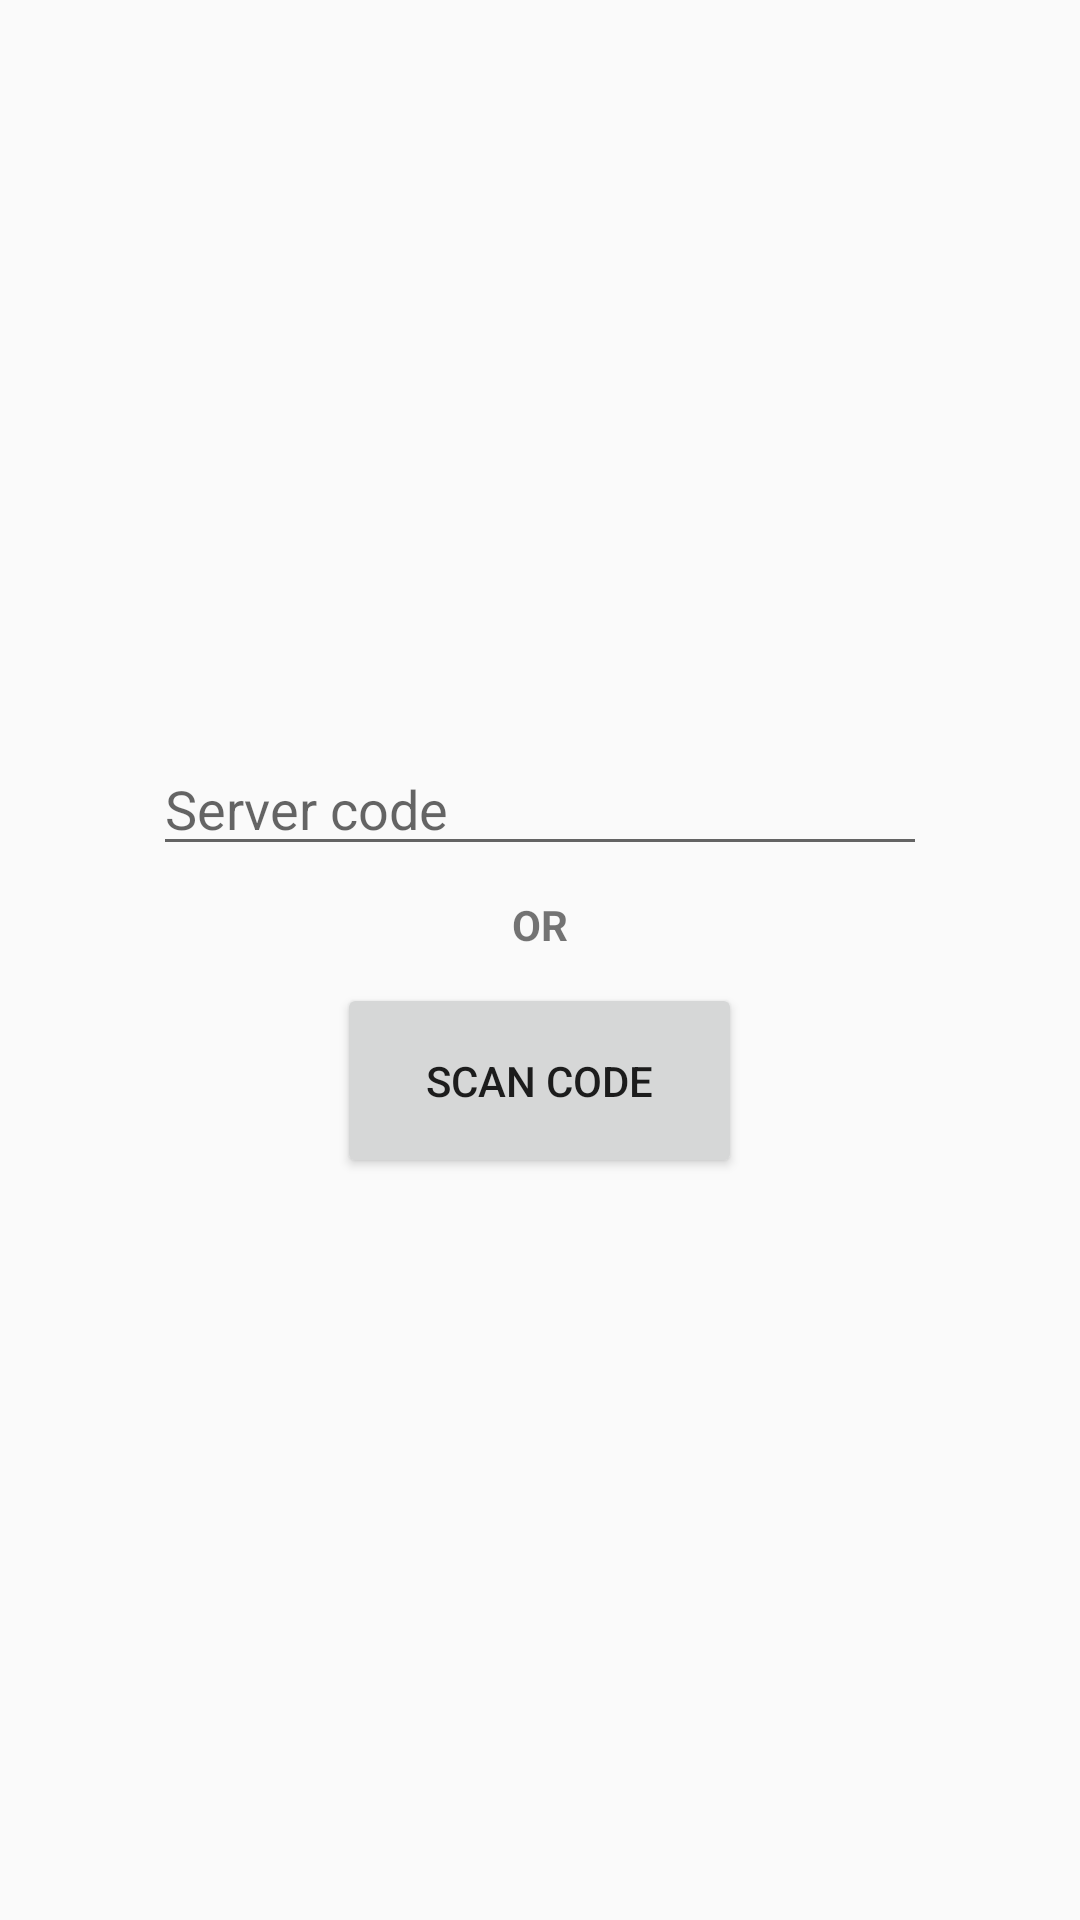

Reconstruct the res/layout file that produces this screen, plus the resources it refers to.
<!-- AndroidManifest.xml: application theme AppTheme -->
<!-- res/layout/activity_find_table.xml -->
<LinearLayout
    xmlns:android="http://schemas.android.com/apk/res/android"
    android:layout_width="match_parent"
    android:layout_height="match_parent"
    android:gravity="center_vertical|center_horizontal"
    android:orientation="vertical"
    android:paddingBottom="@dimen/activity_vertical_margin"
    android:paddingLeft="@dimen/activity_horizontal_margin"
    android:paddingRight="@dimen/activity_horizontal_margin"
    android:paddingTop="16dp"
    android:id="@+id/findTableRoot">

    <EditText
        android:id="@+id/serverCodeField"
        android:layout_width="match_parent"
        android:layout_height="wrap_content"
        android:hint="Server code"
        android:maxLines="1"
        android:singleLine="true"
        android:layout_marginLeft="35dp"
        android:layout_marginRight="35dp" />

    <TextView
        android:layout_width="wrap_content"
        android:layout_height="wrap_content"
        android:text="OR"
        android:textStyle="bold"
        android:layout_marginTop="10dp"
        android:layout_marginBottom="10dp"/>

    <Button
        android:id="@+id/joinTableButton"
        android:layout_width="135dp"
        android:layout_height="65dp"
        android:text="Scan Code" />
</LinearLayout>
<!-- resources referenced by this layout -->
<resources>
  <dimen name="activity_horizontal_margin">16dp</dimen>
  <dimen name="activity_vertical_margin">16dp</dimen>
  <style name="AppTheme" parent="Theme.AppCompat.Light.NoActionBar">
          <item name="colorPrimary">@color/toolbar_primary</item>
          <item name="colorPrimaryDark">@color/toolbar_dark</item>
  
          
  
      </style>
  <color name="toolbar_primary">#ebebec</color>
  <color name="toolbar_dark">#333333</color>
</resources>
